Run: headless pygame with SDL's dummy video driver; simulated clock (each Clock.tick advances the game by its frame time, no real sleeping); random seed 0; keys injected as events and as key.get_pressed() state; mouse plan: one left click at the window centre at the start of phase 2, then a move to the lower-right quarter at the start of phase 3.
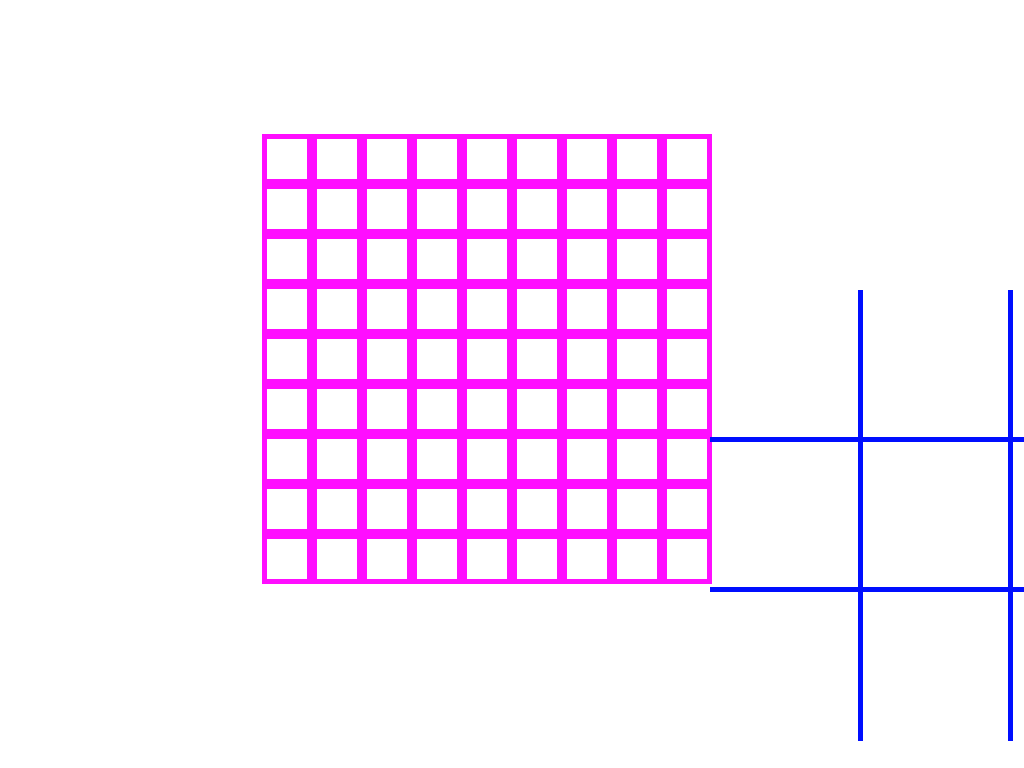
Frame 1 of 4 · flips 1–60 · no input
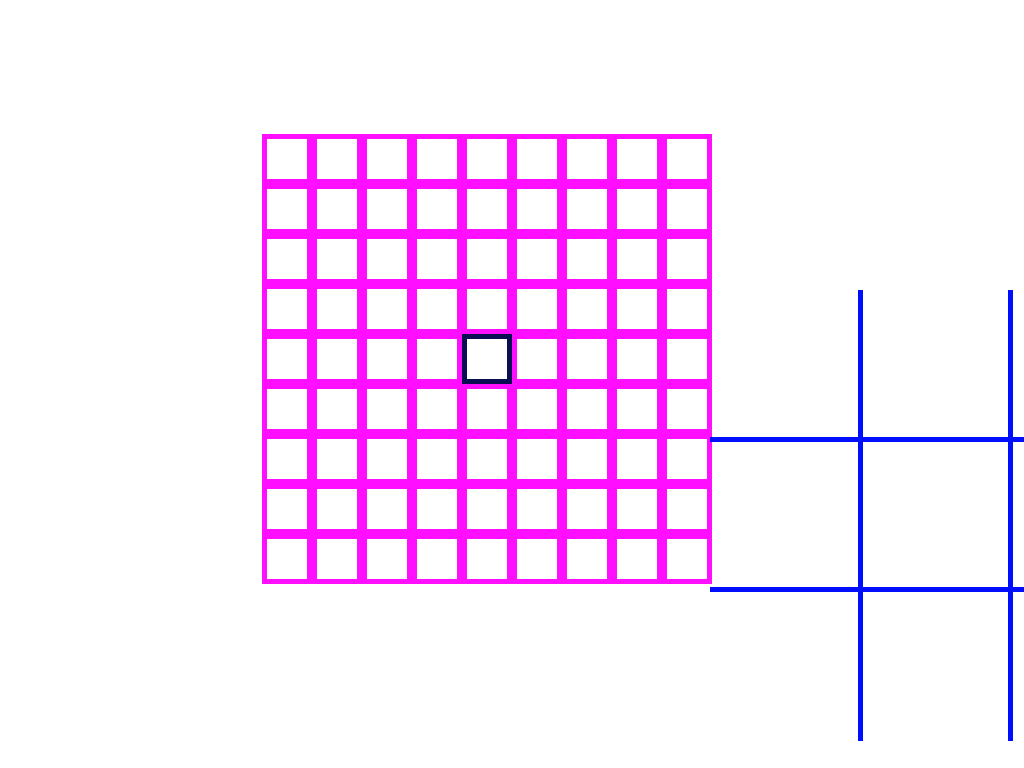
Frame 2 of 4 · flips 61–180 · clicked the window centre · tapped SPACE, RETURN · held RIGHT (→), D
Frame 3 of 4 · flips 181–300 · moved the mouse to the lower-right quarter · held DOWN (↓), S · screen unchanged from frame 2, image omitted
Frame 4 of 4 · flips 301–420 · held LEFT (←), A, UP (↑), W · screen unchanged from frame 3, image omitted

The pygame program that drew these frames:

import pygame

class Sudoku:
	def __init__(self):
		self.clock = pygame.time.Clock()

	def set_paused(self, paused):
		self.paused = paused
		
	def run(self):
		self.running = True
		pygame.init()
		screen = pygame.display.get_surface()
		width = screen.get_width()
		height = screen.get_height()
		dif = 500 / 9
		clock = pygame.time.Clock()
		mousePos = pygame.mouse.get_pos()
		points = []
		board = [
					[0,0,0,0,0,0,0,0,0],
					[0,0,0,0,0,0,0,0,0],
					[0,0,0,0,0,0,0,0,0],
					[0,0,0,0,0,0,0,0,0],
					[0,0,0,0,0,0,0,0,0],
					[0,0,0,0,0,0,0,0,0],
					[0,0,0,0,0,0,0,0,0],
					[0,0,0,0,0,0,0,0,0],
					[0,0,0,0,0,0,0,0,0]
				]	
				
		rectBoard = []
		hasClicked = False
		selected = False
		selectedRect = None
		prevSelectedRect = None
		keyPressed = 0
		font = pygame.font.SysFont("comicsans", 40)
		
		while self.running:
			pressed = pygame.key.get_pressed()
			
			for event in pygame.event.get():
				if event.type == pygame.QUIT:
					return
				elif event.type == pygame.VIDEORESIZE:
					pygame.display.set_mode(event.size, pygame.RESIZABLE)
					width = screen.get_width()
					height = screen.get_height()

				if event.type == pygame.MOUSEMOTION:
					pos = pygame.mouse.get_pos()
					points += [pos]
				if event.type == pygame.MOUSEBUTTONDOWN:
					hasClicked = True
					mousePos = pygame.mouse.get_pos()
				if event.type == pygame.KEYDOWN:
					if event.key == pygame.K_1:
						keyPressed = 1
					elif event.key == pygame.K_2:
						keyPressed = 2
					elif event.key == pygame.K_3:
						keyPressed = 3
					elif event.key == pygame.K_4:
						keyPressed = 4
					elif event.key == pygame.K_5:
						keyPressed = 5
					elif event.key == pygame.K_6:
						keyPressed = 6
					elif event.key == pygame.K_7:
						keyPressed = 7
					elif event.key == pygame.K_8:
						keyPressed = 8
					elif event.key == pygame.K_9:
						keyPressed = 9
		
					
					
			
			screen.fill((255, 255, 255))
			
			# Draw board
			for y in range (9):
				for x in range(9):
					rect = pygame.Rect(((width/2) - (250 - (50 * x))), ((height/2) - (250 - (50 * y))), 50, 50)
					rectBoard += [rect]
					pygame.draw.line(screen, (0, 14, 255), (860,740),(860,290), 5)
					pygame.draw.line(screen, (0, 14, 255), (1010,740),(1010,290), 5)
					pygame.draw.line(screen, (0, 14, 255), (710,589),(1160,589), 5)
					pygame.draw.line(screen, (0, 14, 255), (710,439),(1160,439), 5)
						
					pygame.draw.rect(screen, (255, 14, 255), rect, 5)
					
					if board[x][y] is not 0:
						drawValue(screen, rect, board[x][y], font)
					else:
						drawValue(screen, rect, "", font)
				
			for p in points:
				pygame.draw.circle(screen, (255, 14, 255), p, 10)
				
			# Check if user selected a box in board
			if hasClicked:
				keyPressed = 0
				selectedRect = drawBox(screen, mousePos, rectBoard)
				selected = True
				hasClicked = False
						
			# Update selected box with number that is typed in, ignores 0
			if selected:
				if selectedRect is not None:
					pygame.draw.rect(screen, (12, 14, 84), selectedRect, 5)
					whatBox = 0
					for x in range(len(rectBoard)):
						if selectedRect == rectBoard[x]:
							whatBox = x
							break
					
					
					if keyPressed is not 0:
						board[x - (9 * (x // 9))][x // 9] = keyPressed
					#drawValue(screen, selectedRect, keyPressed, font)
				else:
					selected = False
					

			points = []
			rectBoard = []
			pygame.display.flip()
			self.clock.tick(30)
			
# Returns the box that the newly drawn box collided with
def drawBox(screen, mPos, rectBoard):
	rect = pygame.Rect(mPos[0] - .5, mPos[1] - .5, 1, 1)
	for r in rectBoard:
		if r.contains(rect):
			pygame.draw.rect(screen, (12, 14, 84), r, 5)
			
			return r
	pygame.draw.rect(screen, (12, 14, 84), rect, 5)
	
# Draws the typed in value in the box provided
def drawValue(screen, rect, val, font):
	text = font.render(str(val), 1, (0,0,0))
	screen.blit(text, ((rect.center[0] - 10), (rect.center[1] - 10)))
	
def main ():
	pygame.init()
	pygame.display.set_mode((0,0), pygame.RESIZABLE)
	game = Sudoku()
	game.run()

if __name__ == '__main__':
    main()
